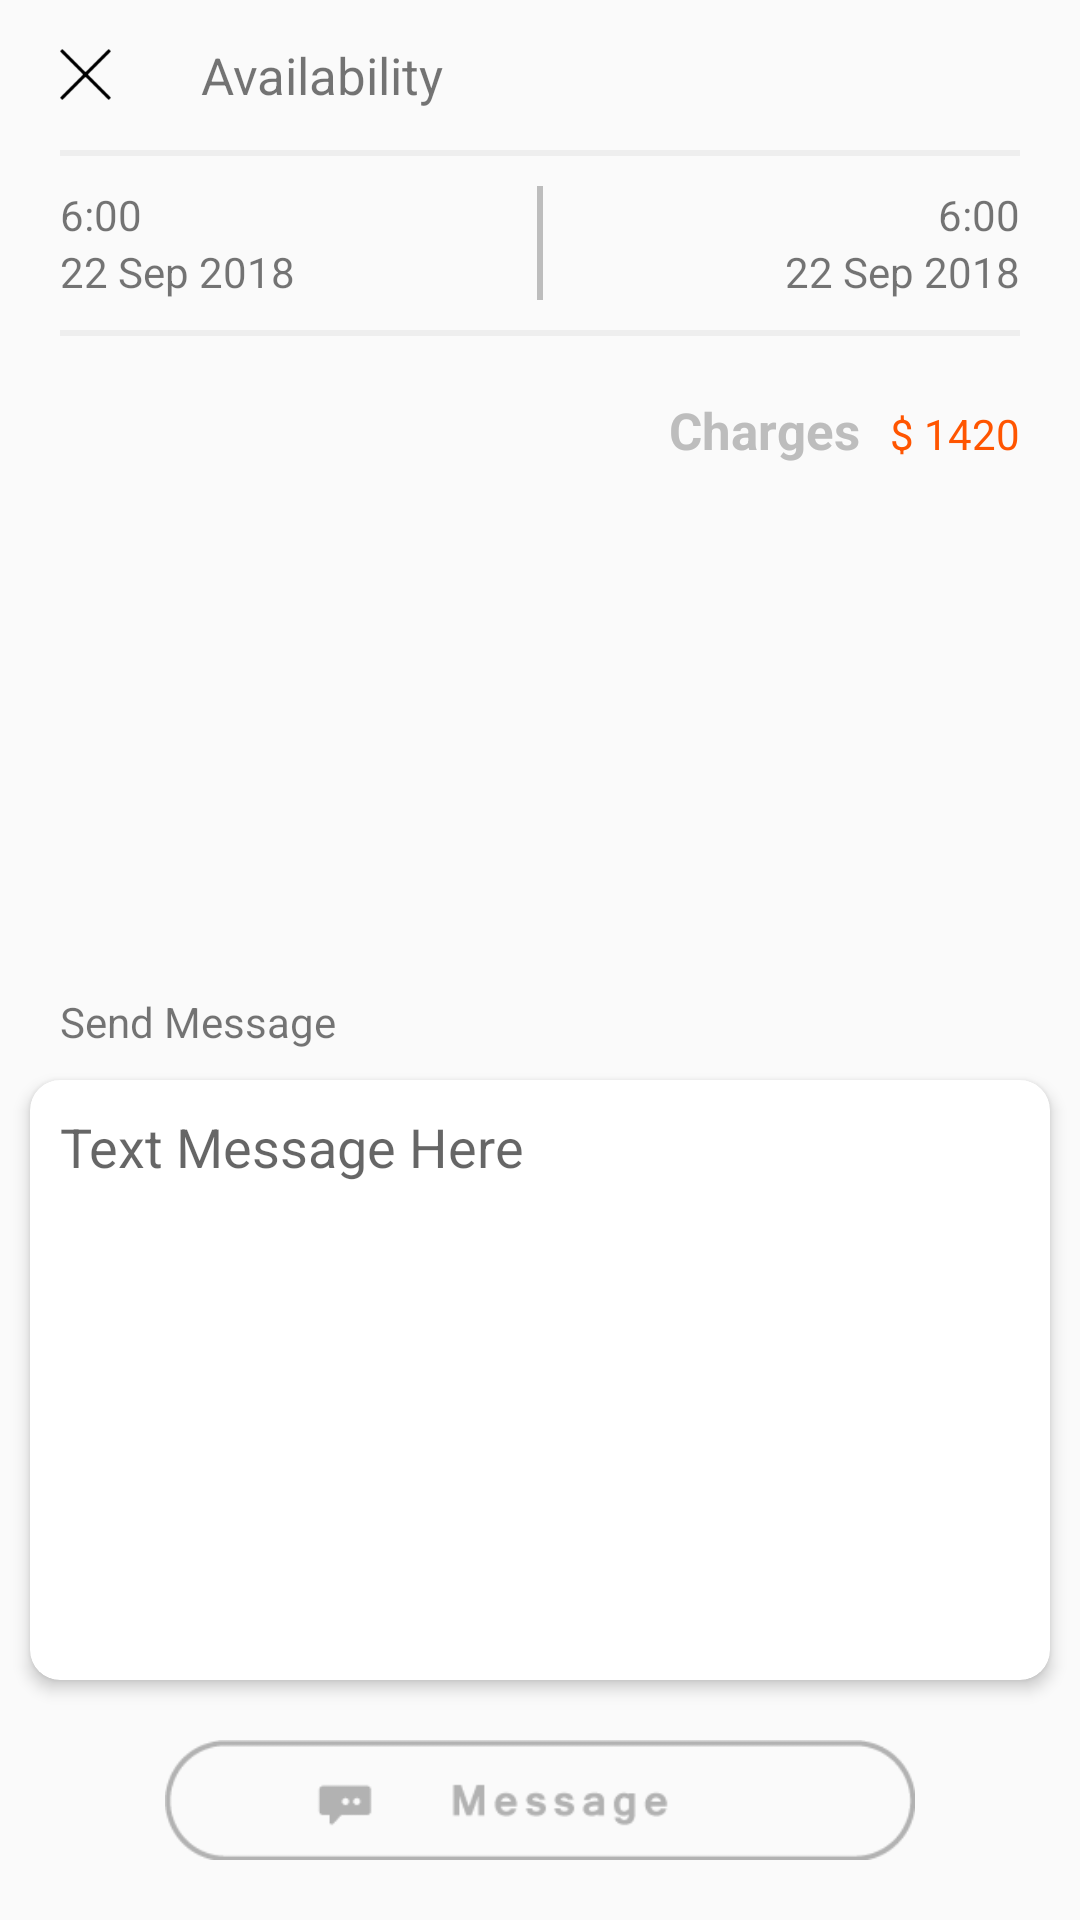

This screen was rendered from an Android layout file. Write that file and the resources it references.
<!-- AndroidManifest.xml: application theme AppTheme -->
<!-- res/layout/message.xml -->
<?xml version="1.0" encoding="utf-8"?>
<RelativeLayout xmlns:android="http://schemas.android.com/apk/res/android"
    android:layout_width="match_parent"
    android:layout_height="match_parent"
    xmlns:app="http://schemas.android.com/apk/res-auto"
    android:orientation="vertical">

    <LinearLayout
        android:id="@+id/ll1"
        android:layout_width="match_parent"
        android:layout_height="50sp"
        android:layout_alignParentTop="true"
        android:orientation="horizontal">

        <ImageView
            android:layout_width="17sp"
            android:layout_height="17sp"
            android:layout_marginLeft="20sp"
            android:layout_gravity="center"
            android:src="@drawable/cross"/>

        <TextView
            android:layout_width="wrap_content"
            android:layout_height="wrap_content"
            android:layout_gravity="center"
            android:text="Availability"
            android:textSize="17sp"
            android:layout_marginLeft="30sp"/>
    </LinearLayout>

    <LinearLayout
        android:layout_width="match_parent"
        android:layout_height="wrap_content"
        android:layout_below="@+id/ll1"
        android:orientation="vertical">
    <View
        android:layout_width="match_parent"
        android:layout_height="2sp"
        android:layout_marginLeft="20sp"
        android:layout_marginRight="20sp"
        android:background="#eee"/>

    <LinearLayout
        android:layout_width="match_parent"
        android:layout_height="wrap_content"
        android:layout_marginTop="10sp"
        android:layout_marginLeft="20sp"
        android:layout_marginRight="20sp"
        android:orientation="horizontal">
        <LinearLayout
            android:layout_width="0sp"
            android:layout_weight="0.4"
            android:layout_height="wrap_content"
            android:gravity="start"
            android:orientation="vertical">
        <TextView
            android:layout_width="wrap_content"
            android:layout_height="wrap_content"
            android:text="6:00"/>
            <TextView
                android:layout_width="wrap_content"
                android:layout_height="wrap_content"
                android:text="22 Sep 2018"/>
        </LinearLayout>
        <View
            android:layout_width="2sp"
            android:layout_height="match_parent"
            android:background="@color/graycolor"/>
        <LinearLayout
            android:layout_width="0sp"
            android:layout_weight="0.4"
            android:gravity="right"
            android:layout_height="wrap_content"
            android:orientation="vertical">
            <TextView
                android:layout_width="wrap_content"
                android:layout_height="wrap_content"

                android:text="6:00"/>
            <TextView
                android:layout_width="wrap_content"
                android:layout_height="wrap_content"
                android:text="22 Sep 2018"/>
        </LinearLayout>
    </LinearLayout>
    <View
        android:layout_width="match_parent"
        android:layout_height="2sp"
        android:layout_marginTop="10sp"
        android:layout_marginLeft="20sp"
        android:layout_marginRight="20sp"
        android:background="#eee"/>
    <LinearLayout
        android:layout_width="wrap_content"
        android:layout_height="wrap_content"
        android:layout_gravity="right"
        android:layout_margin="20sp"
        android:orientation="horizontal">
    
    <TextView
        android:layout_width="wrap_content"
        android:layout_height="wrap_content"
        android:textSize="17sp"
        android:textStyle="bold"
        android:textColor="@color/graycolor"
        android:text="Charges"/>
        <TextView
            android:layout_width="wrap_content"
            android:layout_height="wrap_content"
            android:text="$ 1420"
            android:layout_marginLeft="10sp"
            android:textColor="@color/orangecolor"/>
    </LinearLayout>
    </LinearLayout>
<LinearLayout
    android:layout_width="match_parent"
    android:layout_height="wrap_content"
    android:layout_alignParentBottom="true"
    android:layout_marginBottom="20sp"
    android:orientation="vertical">
    <TextView
        android:layout_width="wrap_content"
        android:layout_height="wrap_content"
        android:layout_marginLeft="20sp"
        android:text="Send Message"/>
    <android.support.v7.widget.CardView
        android:layout_width="match_parent"
        android:layout_height="wrap_content"
        android:layout_margin="10sp"
        app:cardCornerRadius="10dp"
        app:cardElevation="3dp">
    <EditText
        android:layout_width="match_parent"
        android:layout_height="200sp"
        android:hint="Text Message Here"
        android:gravity="start"
        android:background="@null"
        android:padding="10sp"/>
    </android.support.v7.widget.CardView>

    <Button
        android:layout_width="250sp"
        android:layout_height="40sp"
        android:layout_marginTop="10sp"
        android:layout_gravity="center"
        android:background="@drawable/sendmsg" />
</LinearLayout>
</RelativeLayout>
<!-- resources referenced by this layout -->
<resources>
  <color name="graycolor">#BDBDBD</color>
  <color name="orangecolor">#ff5500</color>
  <!-- drawable cross: png bitmap (drawable, 582 bytes) -->
  <!-- drawable sendmsg: png bitmap (drawable, 3050 bytes) -->
  <style name="AppTheme" parent="Theme.AppCompat.Light.DarkActionBar">
          
          <item name="colorPrimary">@color/colorPrimary</item>
          <item name="colorPrimaryDark">@color/colorPrimaryDark</item>
          <item name="colorAccent">@color/colorAccent</item>
      </style>
  <color name="colorPrimary">#fff</color>
  <color name="colorPrimaryDark">#2c83db</color>
  <color name="colorAccent">#ff5500</color>
</resources>
